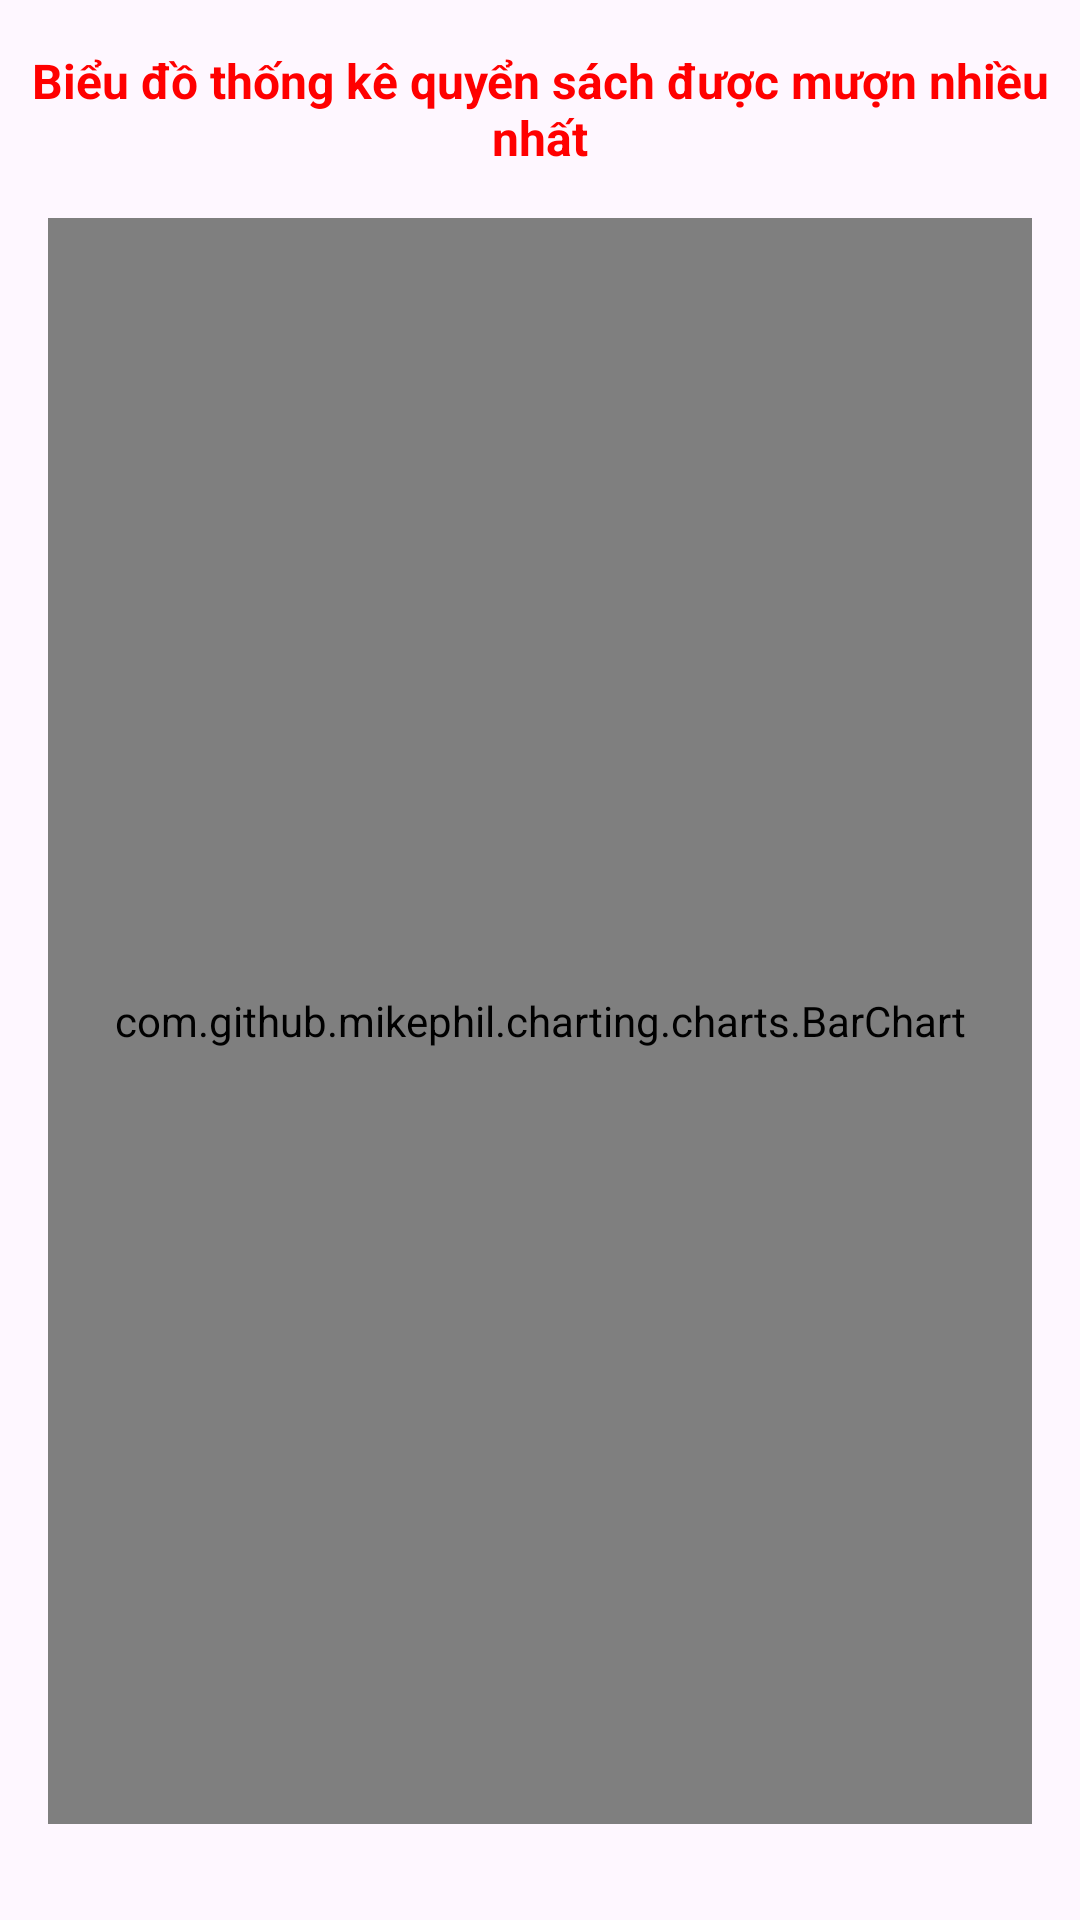

Write the Android layout XML for this screen, with the resource values it uses.
<!-- AndroidManifest.xml: application theme Theme.App_TV -->
<!-- res/layout/activity_chart.xml -->
<?xml version="1.0" encoding="utf-8"?>
<androidx.constraintlayout.widget.ConstraintLayout xmlns:android="http://schemas.android.com/apk/res/android"
    xmlns:app="http://schemas.android.com/apk/res-auto"
    xmlns:tools="http://schemas.android.com/tools"
    android:layout_width="match_parent"
    android:layout_height="match_parent"
    android:paddingTop="16dp"
    android:paddingBottom="16dp">

    <LinearLayout
        android:layout_width="match_parent"
        android:layout_height="match_parent"
        android:orientation="vertical">

        <TextView
            android:id="@+id/textView7"
            android:layout_width="match_parent"
            android:layout_height="wrap_content"
            android:gravity="center"
            android:text="Biểu đồ thống kê quyển sách được mượn nhiều nhất"
            android:textColor="#FF0000"
            android:textSize="16dp"
            android:textStyle="bold" />

        <com.github.mikephil.charting.charts.BarChart
            android:id="@+id/barChart"
            android:layout_width="match_parent"
            android:layout_height="match_parent"
            android:layout_margin="16dp" />
    </LinearLayout>

</androidx.constraintlayout.widget.ConstraintLayout>
<!-- resources referenced by this layout -->
<resources>
  <style name="Theme.App_TV" parent="Base.Theme.App_TV" />
  <style name="Base.Theme.App_TV" parent="Theme.Material3.DayNight.NoActionBar">
          
          
      </style>
</resources>
